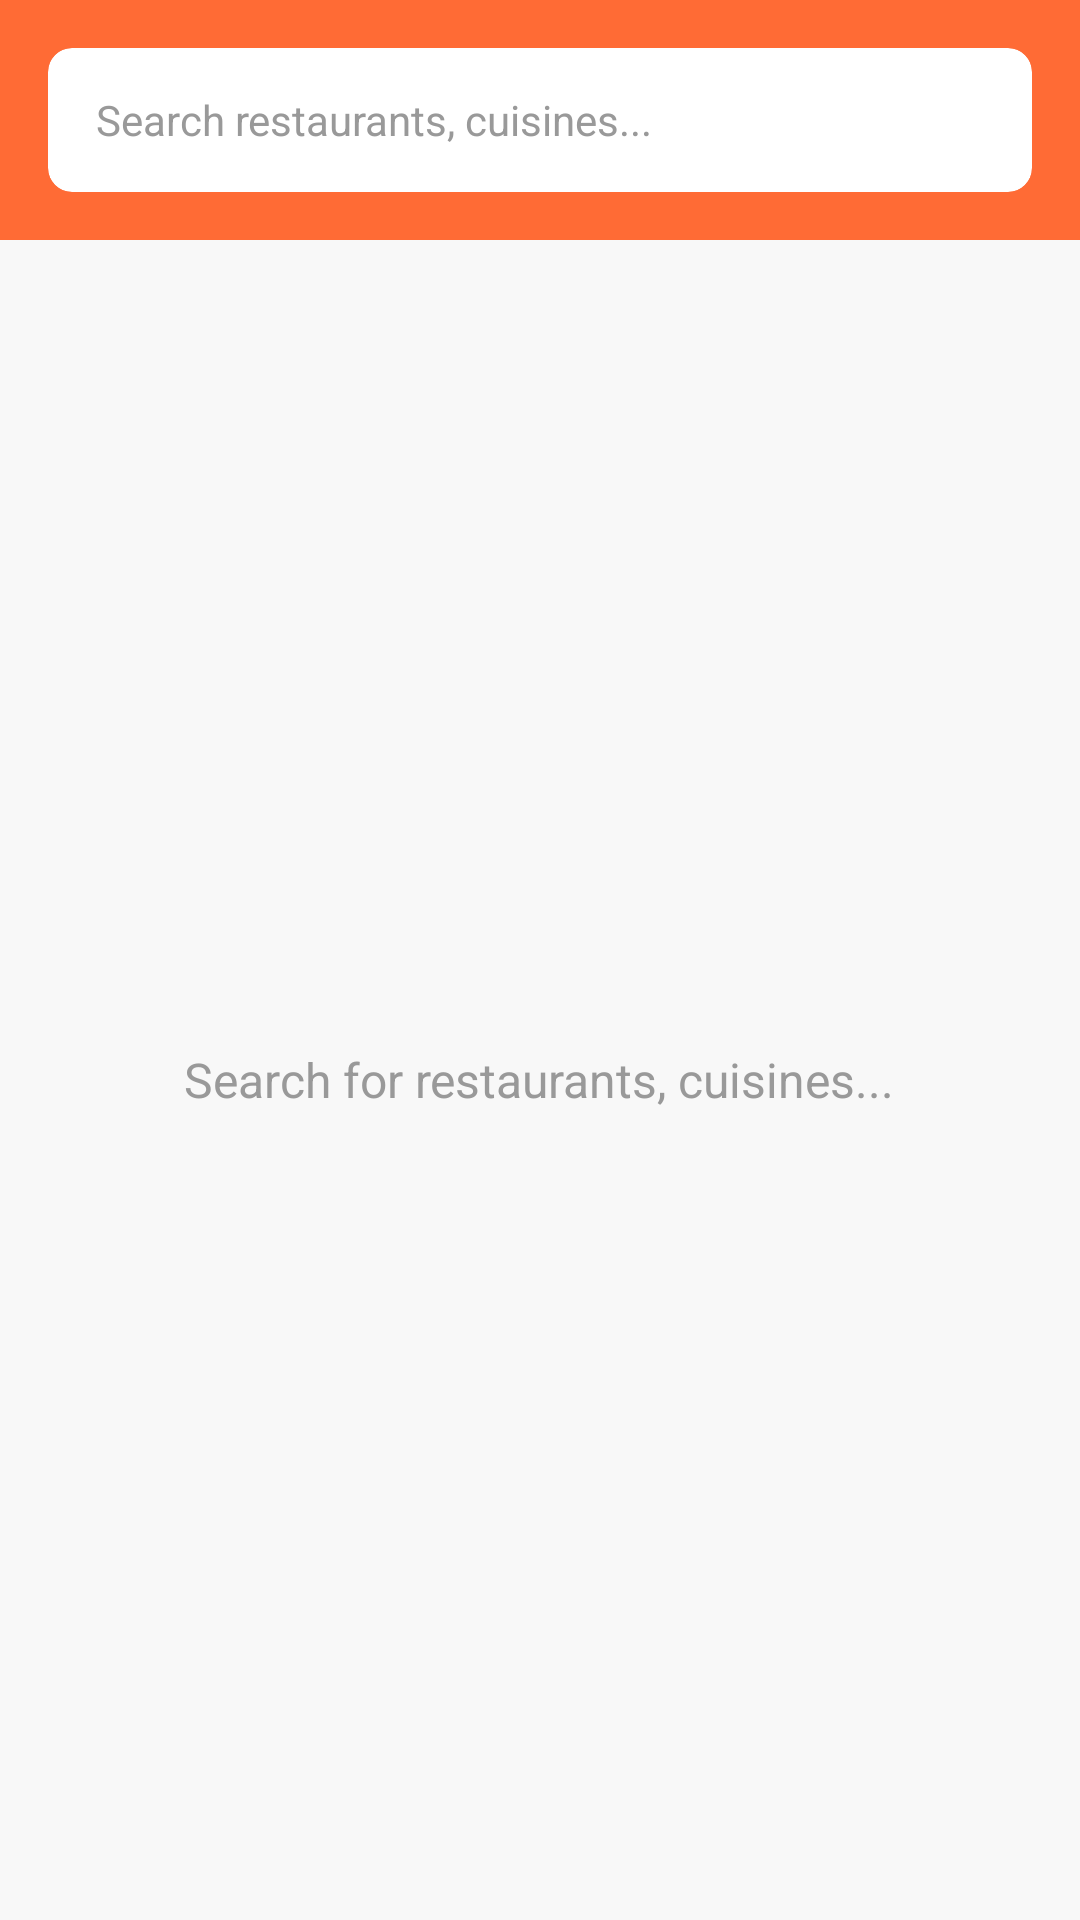

The Android layout XML behind this screen, and the referenced resources:
<!-- AndroidManifest.xml: application theme Theme.Foodify -->
<!-- res/layout/fragment_search.xml -->
<?xml version="1.0" encoding="utf-8"?>
<LinearLayout xmlns:android="http://schemas.android.com/apk/res/android"
    xmlns:app="http://schemas.android.com/apk/res-auto"
    android:layout_width="match_parent"
    android:layout_height="match_parent"
    android:background="@color/background_light"
    android:orientation="vertical">

    <LinearLayout
        android:layout_width="match_parent"
        android:layout_height="wrap_content"
        android:background="@color/primary_orange"
        android:padding="16dp">

        <androidx.cardview.widget.CardView
            android:layout_width="match_parent"
            android:layout_height="wrap_content"
            app:cardCornerRadius="8dp"
            app:cardElevation="0dp">

            <EditText
                android:id="@+id/et_search"
                android:layout_width="match_parent"
                android:layout_height="48dp"
                android:background="@android:color/transparent"
                android:drawableStart="@drawable/ic_search"
                android:drawablePadding="12dp"
                android:hint="@string/search_restaurants"
                android:paddingHorizontal="16dp"
                android:textColorHint="@color/text_hint"
                android:textSize="14sp" />

        </androidx.cardview.widget.CardView>

    </LinearLayout>

    <FrameLayout
        android:layout_width="match_parent"
        android:layout_height="match_parent">

        <androidx.recyclerview.widget.RecyclerView
            android:id="@+id/recycler_search_results"
            android:layout_width="match_parent"
            android:layout_height="match_parent"
            android:padding="16dp" />

        <TextView
            android:id="@+id/tv_empty_state"
            android:layout_width="wrap_content"
            android:layout_height="wrap_content"
            android:layout_gravity="center"
            android:text="Search for restaurants, cuisines..."
            android:textColor="@color/text_hint"
            android:textSize="16sp" />

        <ProgressBar
            android:id="@+id/progress_bar"
            android:layout_width="wrap_content"
            android:layout_height="wrap_content"
            android:layout_gravity="center"
            android:visibility="gone" />

    </FrameLayout>

</LinearLayout>
<!-- resources referenced by this layout -->
<resources>
  <color name="background_light">#F8F8F8</color>
  <color name="primary_orange">#FF6B35</color>
  <color name="text_hint">#999999</color>
  <string name="search_restaurants">Search restaurants, cuisines...</string>
  <style name="Theme.Foodify" parent="Theme.MaterialComponents.DayNight.NoActionBar">
          <item name="colorPrimary">@color/primary_orange</item>
          <item name="colorPrimaryVariant">@color/primary_orange_dark</item>
          <item name="colorOnPrimary">@color/white</item>
          <item name="colorSecondary">@color/secondary_orange</item>
          <item name="colorSecondaryVariant">@color/primary_orange_dark</item>
          <item name="colorOnSecondary">@color/text_primary</item>
          <item name="android:colorBackground">@color/background_light</item>
          <item name="colorOnBackground">@color/text_primary</item>
          <item name="colorSurface">@color/card_background</item>
          <item name="colorOnSurface">@color/text_primary</item>
          <item name="android:statusBarColor">@color/primary_orange</item>
          <item name="android:windowLightStatusBar">false</item>
      </style>
  <color name="primary_orange_dark">#E55A2B</color>
  <color name="white">#FFFFFFFF</color>
  <color name="secondary_orange">#FFF4F0</color>
  <color name="text_primary">#1A1A1A</color>
  <color name="card_background">#FFFFFF</color>
</resources>
